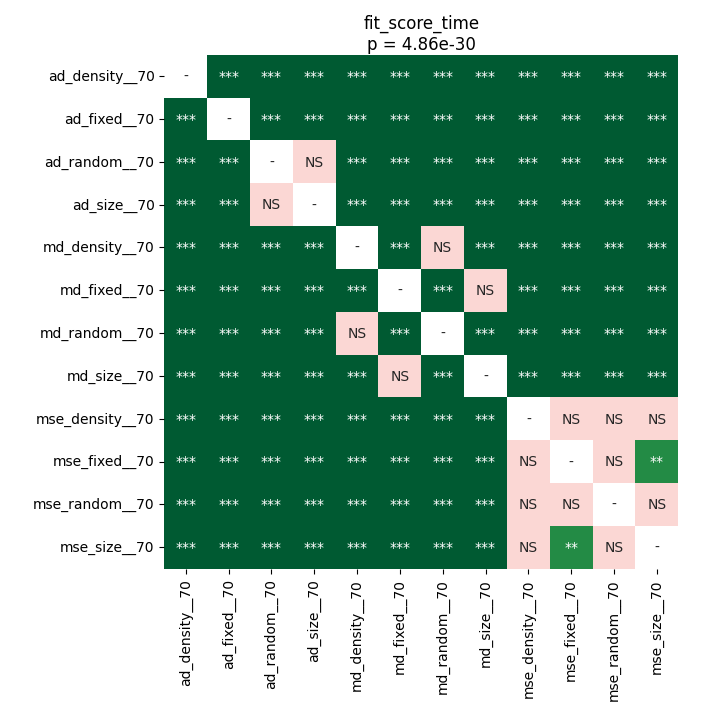

The table this chart was drawn from, first rows:
	ad_density__70	ad_fixed__70	ad_random__70	ad_size__70	md_density__70	md_fixed__70	md_random__70	md_size__70	mse_density__70	mse_fixed__70	mse_random__70	mse_size__70
ad_density__70	1.0	3.662109375e-05	0.0001767	7.193429129464286e-05	3.662109375e-05	3.662109375e-05	3.662109375e-05	3.662109375e-05	3.662109375e-05	3.662109375e-05	3.662109375e-05	3.662109375e-05
ad_fixed__70	3.662109375e-05	1.0	3.662109375e-05	3.662109375e-05	3.662109375e-05	3.662109375e-05	3.662109375e-05	3.662109375e-05	3.662109375e-05	3.662109375e-05	3.662109375e-05	3.662109375e-05
ad_random__70	0.0001767	3.662109375e-05	1.0	0.06452	3.662109375e-05	3.662109375e-05	3.662109375e-05	3.662109375e-05	3.662109375e-05	3.662109375e-05	3.662109375e-05	3.662109375e-05
ad_size__70	7.193429129464286e-05	3.662109375e-05	0.06452	1.0	3.662109375e-05	3.662109375e-05	3.662109375e-05	3.662109375e-05	3.662109375e-05	3.662109375e-05	3.662109375e-05	3.662109375e-05
md_density__70	3.662109375e-05	3.662109375e-05	3.662109375e-05	3.662109375e-05	1.0	3.662109375e-05	0.9399	3.662109375e-05	3.662109375e-05	3.662109375e-05	3.662109375e-05	3.662109375e-05
md_fixed__70	3.662109375e-05	3.662109375e-05	3.662109375e-05	3.662109375e-05	3.662109375e-05	1.0	3.662109375e-05	0.2121	3.662109375e-05	3.662109375e-05	3.662109375e-05	3.662109375e-05
md_random__70	3.662109375e-05	3.662109375e-05	3.662109375e-05	3.662109375e-05	0.9399	3.662109375e-05	1.0	3.662109375e-05	3.662109375e-05	3.662109375e-05	3.662109375e-05	3.662109375e-05
md_size__70	3.662109375e-05	3.662109375e-05	3.662109375e-05	3.662109375e-05	3.662109375e-05	0.2121	3.662109375e-05	1.0	3.662109375e-05	3.662109375e-05	3.662109375e-05	3.662109375e-05
mse_density__70	3.662109375e-05	3.662109375e-05	3.662109375e-05	3.662109375e-05	3.662109375e-05	3.662109375e-05	3.662109375e-05	3.662109375e-05	1.0	0.4298	0.3223	0.8735
mse_fixed__70	3.662109375e-05	3.662109375e-05	3.662109375e-05	3.662109375e-05	3.662109375e-05	3.662109375e-05	3.662109375e-05	3.662109375e-05	0.4298	1.0	0.519	0.005869
mse_random__70	3.662109375e-05	3.662109375e-05	3.662109375e-05	3.662109375e-05	3.662109375e-05	3.662109375e-05	3.662109375e-05	3.662109375e-05	0.3223	0.519	1.0	0.5794
mse_size__70	3.662109375e-05	3.662109375e-05	3.662109375e-05	3.662109375e-05	3.662109375e-05	3.662109375e-05	3.662109375e-05	3.662109375e-05	0.8735	0.005869	0.5794	1.0
